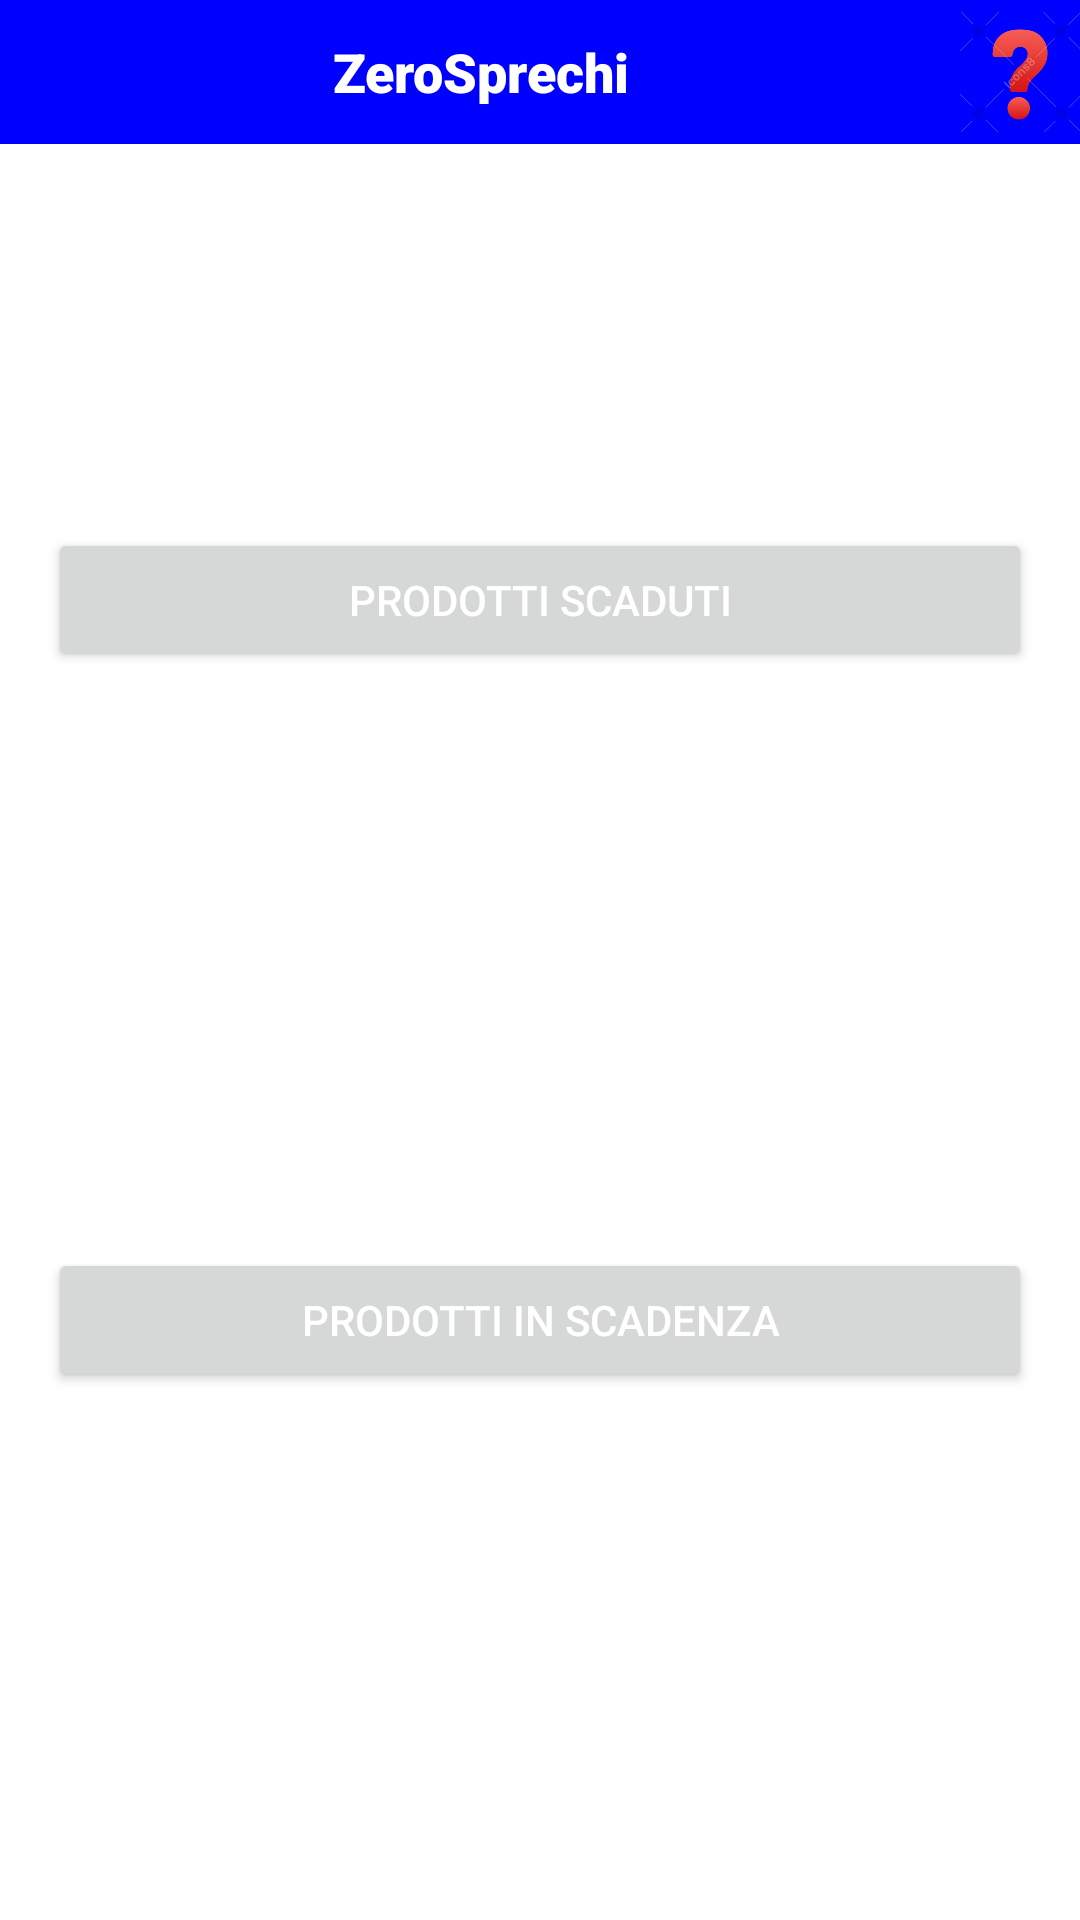

Write the Android layout XML for this screen, with the resource values it uses.
<!-- AndroidManifest.xml: application theme Theme.MyApplication -->
<!-- res/layout/activity_trash.xml -->
<?xml version="1.0" encoding="utf-8"?>
<androidx.constraintlayout.widget.ConstraintLayout xmlns:android="http://schemas.android.com/apk/res/android"
    xmlns:app="http://schemas.android.com/apk/res-auto"
    xmlns:tools="http://schemas.android.com/tools"
    android:layout_width="match_parent"
    android:layout_height="match_parent"
    android:background="@color/white">

    
    <LinearLayout
        android:id="@+id/LinearLayoutTop"
        android:layout_width="match_parent"
        android:layout_height="wrap_content"
        android:layout_alignParentTop="true"
        android:background="@color/blue"
        android:gravity="center"
        app:layout_constraintTop_toTopOf="parent">

        
        <ImageView
            android:id="@+id/backImage"
            android:layout_width="wrap_content"
            android:layout_height="wrap_content"
            android:src="@drawable/baseline_arrow_back_24" />

        
        <EditText
            android:id="@+id/editText"
            android:layout_width="0dp"
            android:layout_height="wrap_content"
            android:layout_weight="1"
            android:background="@android:color/transparent"
            android:enabled="false"
            android:fontFamily="sans-serif-black"
            android:minHeight="48dp"
            android:text="ZeroSprechi"
            android:textAlignment="center"
            android:textColor="@android:color/white"
            android:textStyle="bold" />

        
        <ImageView
            android:id="@+id/imageView"
            android:layout_width="wrap_content"
            android:layout_height="wrap_content"
            android:layout_gravity="center_vertical"
            android:adjustViewBounds="true"
            android:maxHeight="40dp"
            android:scaleType="fitEnd"
            android:src="@drawable/help" />

    </LinearLayout>


    <Button
        android:id="@+id/buttonExpiredPage"
        android:layout_width="0dp"
        android:layout_height="wrap_content"
        android:layout_margin="16dp"
        android:text="Prodotti scaduti"
        android:textColor="@color/white"
        app:layout_constraintBottom_toTopOf="@+id/buttonCloseExpirationPage"

        app:layout_constraintEnd_toEndOf="parent"
        app:layout_constraintHeight_default="wrap"
        app:layout_constraintStart_toStartOf="parent"
        app:layout_constraintTop_toTopOf="parent" />

    <Button
        android:id="@+id/buttonCloseExpirationPage"
        android:layout_width="0dp"
        android:layout_height="wrap_content"
        android:layout_margin="16dp"
        android:text="Prodotti in scadenza"
        android:textColor="@color/white"
        app:layout_constraintBottom_toBottomOf="parent"
        app:layout_constraintEnd_toEndOf="parent"
        app:layout_constraintHeight_default="wrap"
        app:layout_constraintStart_toStartOf="parent"
        app:layout_constraintTop_toBottomOf="@+id/buttonExpiredPage" />

</androidx.constraintlayout.widget.ConstraintLayout>
<!-- resources referenced by this layout -->
<resources>
  <color name="blue">#FF0000FF</color>
  <color name="white">#FFFFFFFF</color>
  <!-- drawable help: png bitmap (drawable, 13630 bytes) -->
  <style name="Theme.MyApplication" parent="Base.Theme.MyApplication" />
  <style name="Base.Theme.MyApplication" parent="Theme.Material3.DayNight.NoActionBar">
          
          <item name="colorPrimary"> @color/blue</item>
          
      </style>
</resources>
